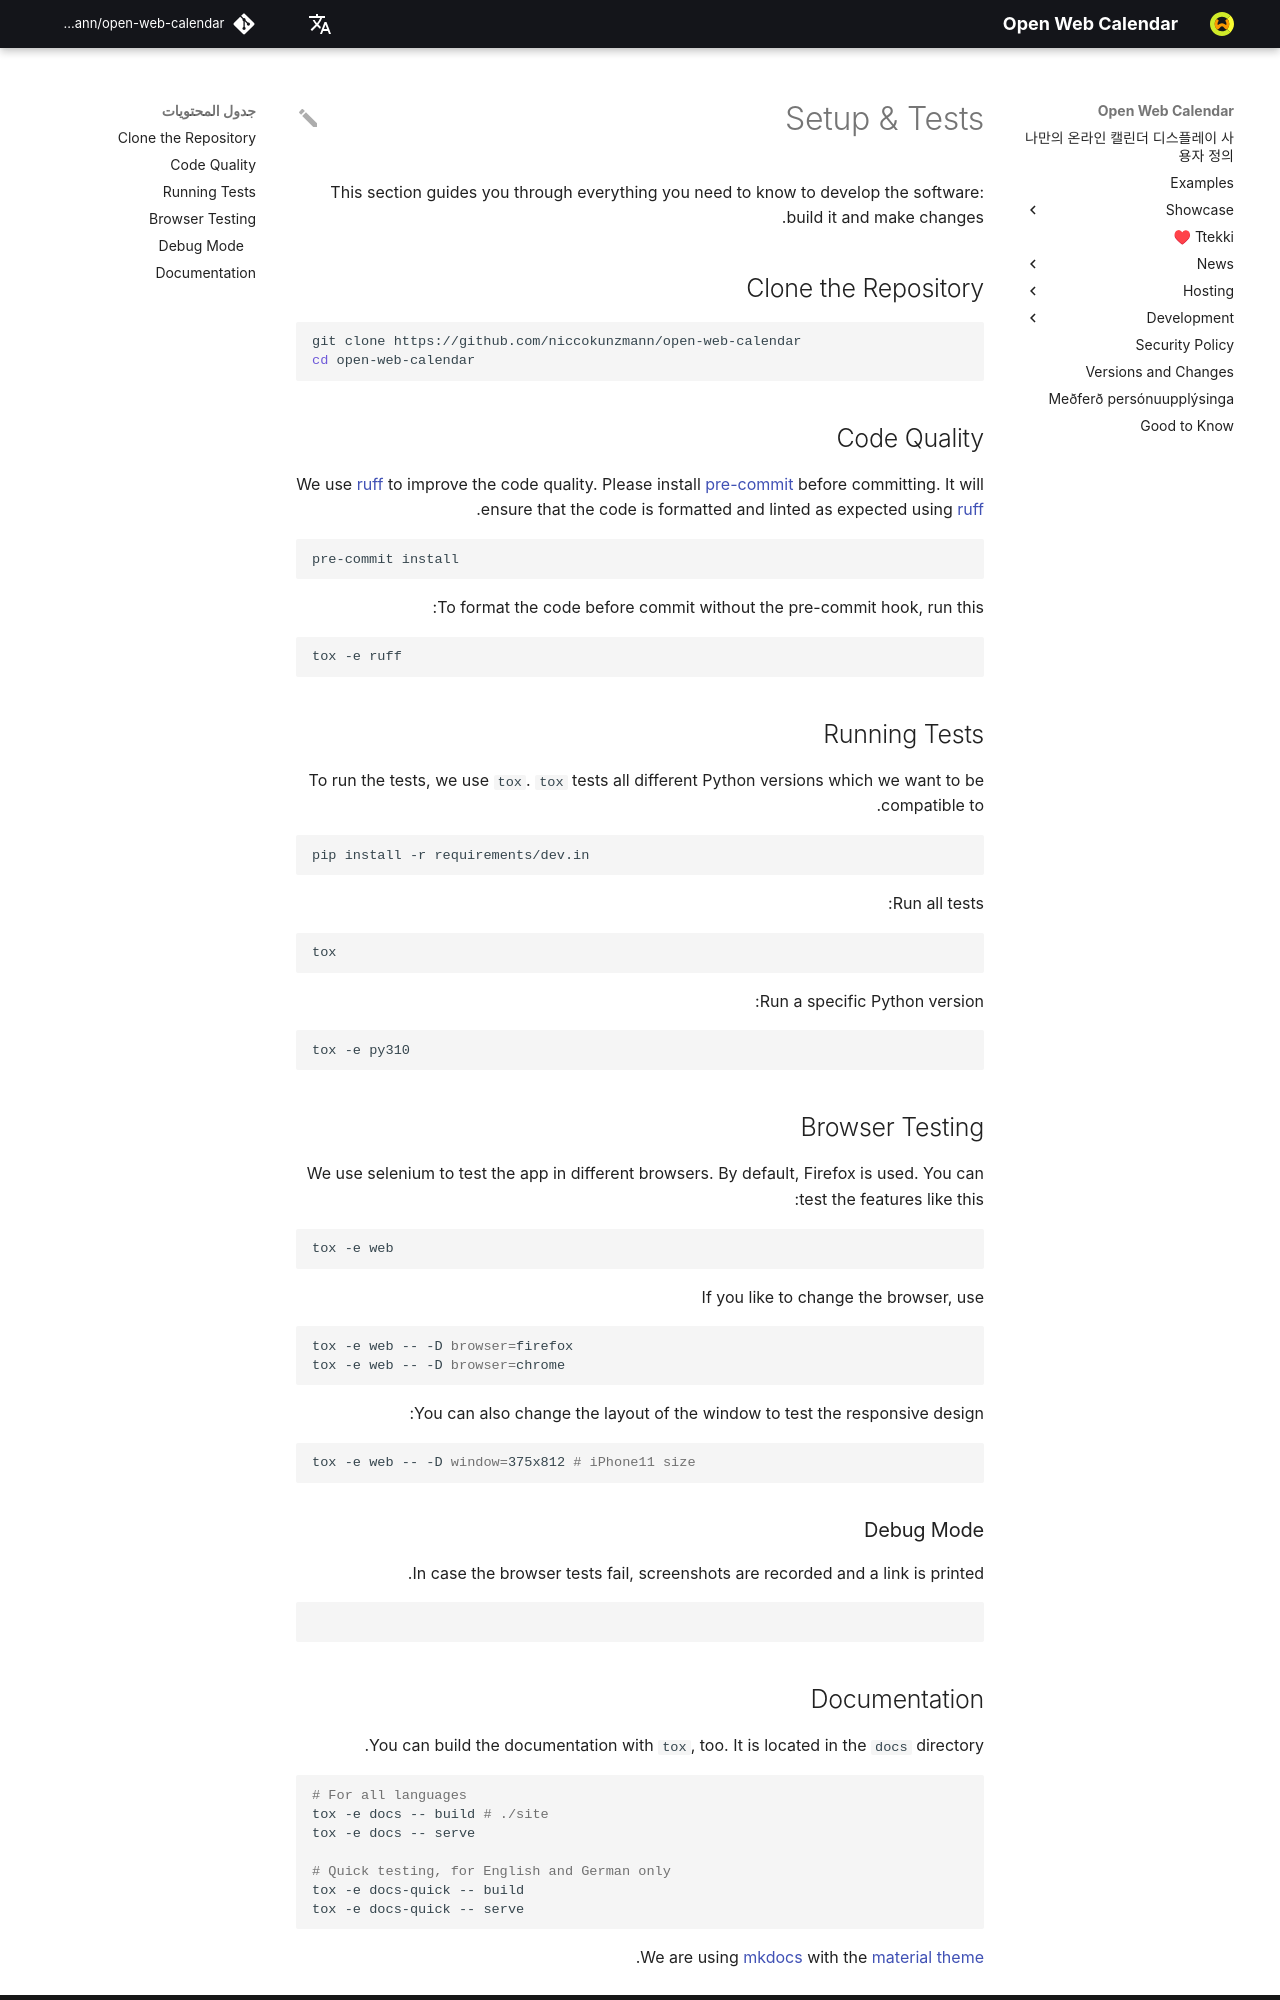

repository: niccokunzmann/open-web-calendar · page: ar/dev/index.html · generator: mkdocs

---
# SPDX-FileCopyrightText: 2024 Nicco Kunzmann and Open Web Calendar Contributors <https://open-web-calendar.quelltext.eu/>
#
# SPDX-License-Identifier: CC-BY-SA-4.0

comments: true
description: "Learn how to develop the Open Web Calendar."
---

# Setup & Tests

This section guides you through everything you need to know to develop the
software: build it and make changes.

## Clone the Repository

```sh
git clone https://github.com/niccokunzmann/open-web-calendar
cd open-web-calendar
```

## Code Quality

We use [ruff] to improve the code quality.
Please install [pre-commit] before committing.
It will ensure that the code is formatted and linted as expected using [ruff].

```sh
pre-commit install
```

To format the code before commit without the pre-commit hook, run this:

```shell
tox -e ruff
```

[ruff]: https://docs.astral.sh/ruff/
[pre-commit]:  https://pre-commit.com/

## Running Tests

To run the tests, we use `tox`.
`tox` tests all different Python versions which we want to
be compatible to.

```sh
pip install -r requirements/dev.in
```

Run all tests:

```sh
tox
```

Run a specific Python version:

```sh
tox -e py310
```

## Browser Testing

We use selenium to test the app in different browsers.
By default, Firefox is used.
You can test the features like this:

```sh
tox -e web
```

If you like to change the browser, use

```sh
tox -e web -- -D browser=firefox
tox -e web -- -D browser=chrome
```

You can also change the layout of the window to test the responsive design:

```sh
tox -e web -- -D window=375x812 # iPhone11 size
```

### Debug Mode

In case the browser tests fail, screenshots are recorded and a link is printed.

```sh

```
